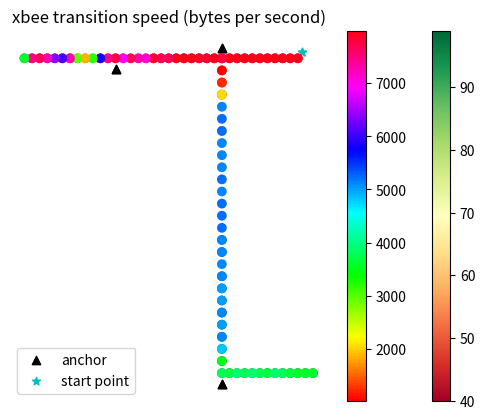

The script that saved this image:
import matplotlib.pyplot as plt
import numpy as np

# x = np.linspace(0,10,31)
#
# fig = plt.figure()
# ax = fig.add_subplot(1,1,1)
#
# #Plot analytic solution
# ax.plot(x,2*x**2, color='b', label="husky path")
# ax.plot(x,1*x**2, color='r', label="jackal path")
# #Plot simulation
# ax.plot(x,3*x**2, color='yellow', linestyle='', marker='o', label="husky map")
# ax.plot(x,4*x**2, color='lime', linestyle='', marker='o', label="jackal map")
#
# N = 45
# x, y = np.random.rand(2, N)
# c = np.random.randint(1, 5, size=N)
# s = np.random.randint(10, 220, size=N)
#
#
# #Get artists and labels for legend and chose which ones to display
# handles, labels = ax.get_legend_handles_labels()
# display = (0,1,2)
# ax.legend()
# ax.set_facecolor('xkcd:salmon')
# ax.set_facecolor((0,0,0))
#
# plt.show()



# y = [40,48,44,45,43,55,46,48,50,44,57,55,48,57,58,56,60,59,57,58,59,66]
# x = [i for i in range(22)]
# plt.plot(x, y, marker="s")
# plt.xlabel("meters beyond the corner ")
# plt.ylabel("RSSI")
# plt.title("xbee RSSI")
# plt.show()

# y = [5324.8,5324.8,5324.8,5324.8,5324.8,5324.8,5324.8,5324.8,5222.4,3072.0,3993.6,3276.8,3481.6,3174.4,3379.2,3276.8,3993.6,3686.4,3788.8,3891.2,102.4,0]
# x = [i for i in range(22)]
# plt.plot(x, y, marker="s")
# plt.xlabel("meters beyond the corner ")
# plt.ylabel("bytes per second")
# plt.title("xbee transition speed")
# plt.show()


# y = [5324.8,5324.8,5324.8,5324.8,5324.8,5324.8,5324.8,5324.8,5222.4,3072.0,3993.6,3276.8,3481.6,3174.4,3379.2,3276.8,3993.6,3686.4,3788.8,3891.2,102.4,0]
# x = [40,48,44,45,43,55,46,48,50,44,57,55,48,57,58,56,60,59,57,58,59,66]
# plt.plot(x, y, marker="s")
# plt.xlabel("RSSI")
# plt.ylabel("bytes per second")
# plt.title("xbee RSSI v.s. transition speed")
# plt.show()
# y = [5324.8,5324.8,5324.8,5324.8,5324.8,5324.8,5324.8,5324.8,5222.4,3072.0,3993.6,3276.8,3481.6,3174.4,3379.2,3276.8,3993.6,3686.4,3788.8,3891.2,102.4,0]
# x = [i for i in range(22)]
# plt.plot(x, y, marker="s")
# plt.xlabel("meters beyond the corner ")
# plt.ylabel("bytes per second")
# plt.title("xbee transition speed")
# plt.show()




# # Fixing random state for reproducibility
# np.random.seed(19680801)
#
#
#
# N = 50
# x = np.random.rand(N)
# y = np.random.rand(N)
# colors = np.random.rand(N)
# area = (30 * np.random.rand(N))**2  # 0 to 15 point radii
#
# plt.scatter(x, y, s=area, c=colors, alpha=0.5)
# plt.show()

anchor_x = [10*2,10*2+28,10*2]
anchor_y = [-1.75,1.75,2*26+1.75]

startx = [1]
starty = [1]

x1 = [2*i for i in range(37)]
x2 = [10*2 for i in range(26)]
x3 = [10*2-2*i for i in range(13)]
y1 = [0 for i in range(37)]
y2 = [2*i for i in range(26)]
y3 = [2*26 for i in range(13)]

rssi = [40,40,40,40,40, \
        40,40,40,40,44, \
        44,40,40,41,40, \
        40,44,42,45,40, \
        52,52,53,51,48, \
        48,48,58,51,47, \
        42,43,49,44,46, \
        43,43,44,45,43, \
        41,60,68,54,59, \
        59,60,62,69,60, \
        64,66,99,99,67,\
        ]
rssi = rssi + [99 for i in range(21)]

x = np.array(x1 + x2 + x3)
y = np.array(y1 + y2 + y3)
x, y = -1*x, -1*y #rotate
anchor_x, anchor_y = -1*np.array(anchor_x), -1*np.array(anchor_y)

plt.scatter(anchor_x, anchor_y, color='k', marker='^')
plt.scatter(startx, starty, color='c', marker='*')
plt.scatter(x, y, c=rssi, cmap='RdYlGn')
plt.colorbar()
plt.title("xbee RSSI")
plt.axis('off')
plt.legend(['anchor','start point'])
plt.show()
#
#
speed = [7987.2 for i in range(12)]
speed = speed + [ 7884.8,7884.8,7987.2,7987.2,7987.2, \
                  7680.0,7680.0,7884.8,7065.6,7270.4, \
                  7680.0,6860.8,7782.4,7475.2,5836.8, \
                  3174.4,1843.2,2969.6,7270.4,6041.6, \
                  6348.8,7270.4,7680.0,7475.2,3584.0, \
                  7782.4,1024.0,1228.8,2048.0,5120.6, \
                  5222.4,5222.4,5120.0,5120.0,5120.0, \
                  5222.4,5120.0,5222.4,5222.4,5222.4, \
                  5120.0,5120.0,5120.0,5120.0,5017.6, \
                  5017.6,5120.0,5017.6,5120.0,4812.8, \
                  3481.6,3788.8,3686.4,3891.2,3788.8, \
                  3891.2,3788.8,3686.4,3891.2,3788.8, \
                  3686.4,3584.0,3584.0,3584.0]

plt.scatter(anchor_x, anchor_y, color='k', marker='^')
plt.scatter(startx, starty, color='c', marker='*')
plt.scatter(x, y, c=speed, cmap='hsv')
plt.colorbar()
plt.title("xbee transition speed (bytes per second)")
plt.axis('off')
plt.legend(['anchor','start point'])
plt.show()
